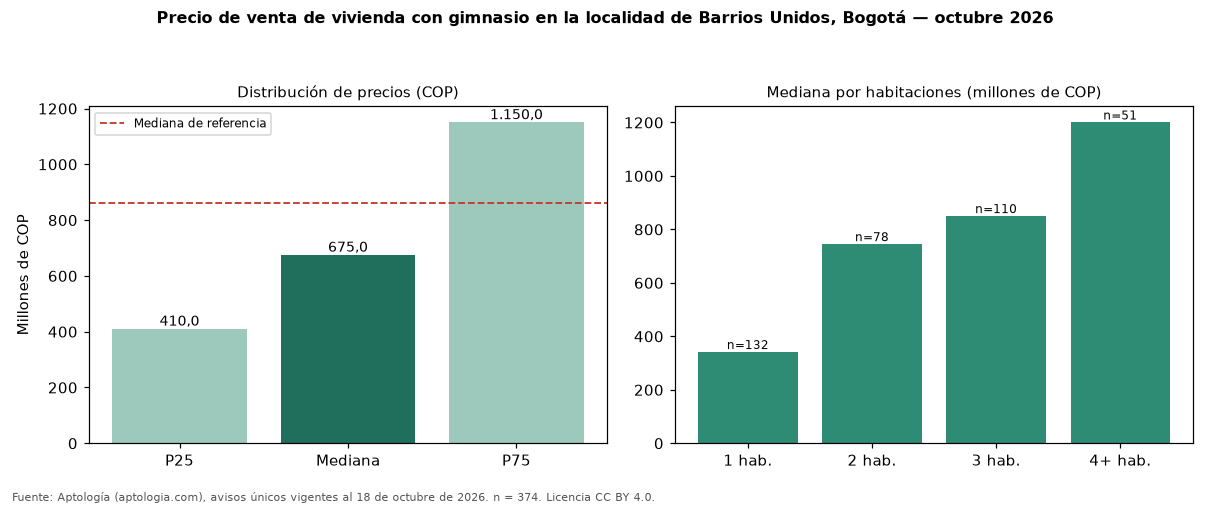

The file beside this chart, header and first rows:
seccion, metrica, valor_cop, n
precio, p25, 410000000, 374
precio, mediana, 675000000, 374
precio, p75, 1150000000, 374
cop_por_m2, p25, 7263148, 374
cop_por_m2, mediana, 9617073, 374
cop_por_m2, p75, 12781498, 374
area, area_mediana_m2, 79.0, 374
habitaciones, 1, 341500000, 132
habitaciones, 2, 745000000, 78
habitaciones, 3, 850000000, 110
habitaciones, 4+, 1200000000, 51
administracion, mediana, 500000, 292
estrato, moda, 4, 
parqueadero, porcentaje_con_parqueadero, 76.7, 374
referencia, mediana_referencia, 860000000, 1612
referencia, mediana_cop_por_m2_referencia, 6047345, 1612
comparacion, mediana_grupo_opuesto, 900000000, 1036
